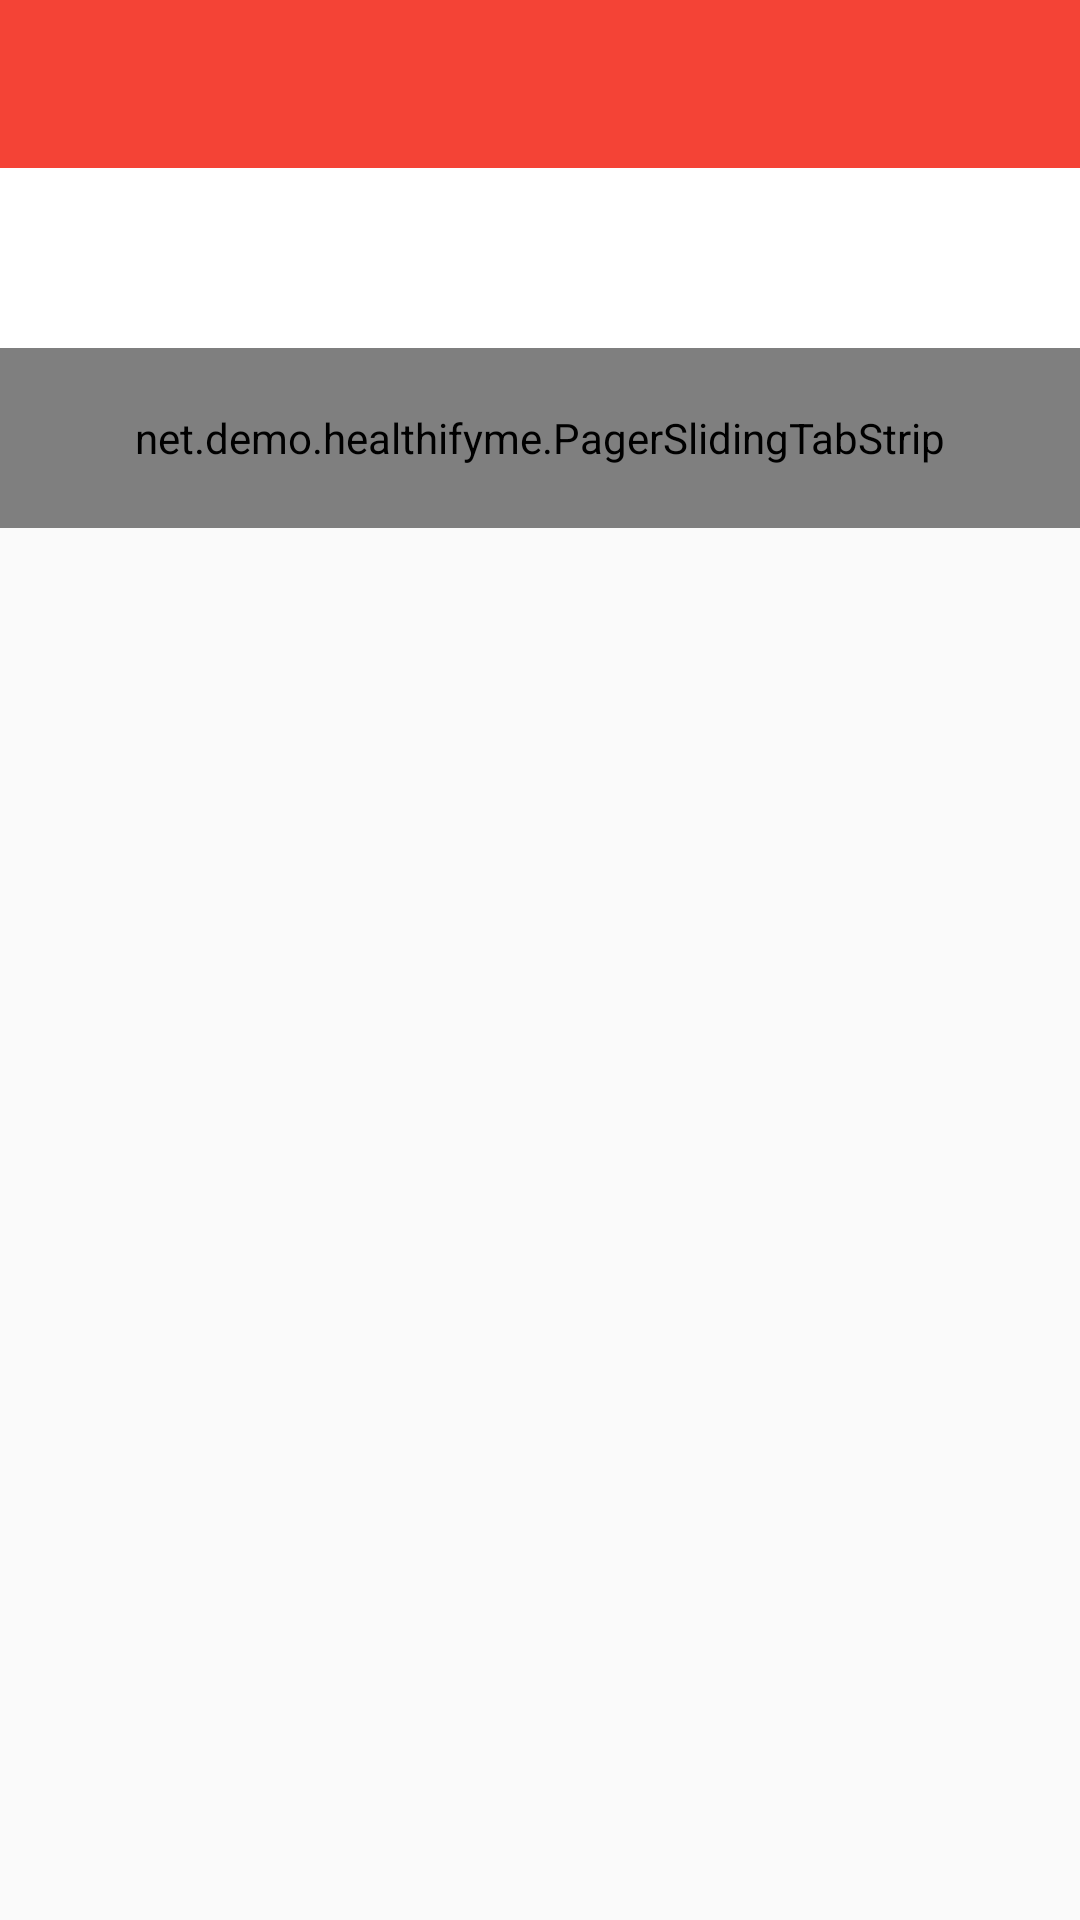

Layout XML and referenced resources for this Android screen:
<!-- AndroidManifest.xml: application theme Theme.AppCompat.Light.NoActionBar -->
<!-- res/layout/activity_main.xml -->
<?xml version="1.0" encoding="utf-8"?>
<RelativeLayout android:id="@+id/parent_view"
                xmlns:android="http://schemas.android.com/apk/res/android"
                xmlns:app="http://schemas.android.com/apk/res-auto"
                android:layout_width="match_parent"
                android:layout_height="match_parent">

    <android.support.v7.widget.Toolbar
        android:id="@+id/tool_bar"
        android:layout_width="match_parent"
        android:layout_height="wrap_content"
        app:titleTextColor="@android:color/white"
        android:background="@color/healthify_red"
        app:titleTextAppearance="@style/TextAppearance.Widget.AppCompat.Toolbar.Title"
        android:layout_alignParentTop="true"/>

    <TextView
        android:id="@+id/month_name_view"
        android:layout_width="match_parent"
        android:layout_height="60dp"
        android:background="@android:color/white"
        android:gravity="center"
        android:layout_below="@id/tool_bar"
        android:textAlignment="center"
        android:textColor="@android:color/black"
        android:textSize="18sp"
        />

    <net.demo.healthifyme.PagerSlidingTabStrip
        android:id="@+id/tabLayout"
        android:layout_width="match_parent"
        android:layout_height="60dp"
        android:layout_below="@id/month_name_view"
        android:padding="3dp"
        android:textAlignment="center"
        app:pstsIndicatorColor="@color/healthify_red"
        app:pstsIndicatorHeight="1dp"
        app:pstsShouldExpand="false"
        app:pstsTabBackground="@android:color/white"
        app:pstsTextAllCaps="false"/>

    <android.support.v4.view.ViewPager
        android:id="@+id/viewPager"
        android:layout_width="match_parent"
        android:layout_height="match_parent"
        android:layout_below="@id/tabLayout"/>

    <ProgressBar
        android:id="@+id/progress_dialog"
        android:layout_width="wrap_content"
        android:layout_height="wrap_content"
        android:layout_centerInParent="true"
        android:indeterminate="true"
        android:progressDrawable="@android:drawable/progress_indeterminate_horizontal"
        android:visibility="gone"
        />

</RelativeLayout>
<!-- resources referenced by this layout -->
<resources>
  <color name="healthify_red">#fff44336</color>
</resources>
